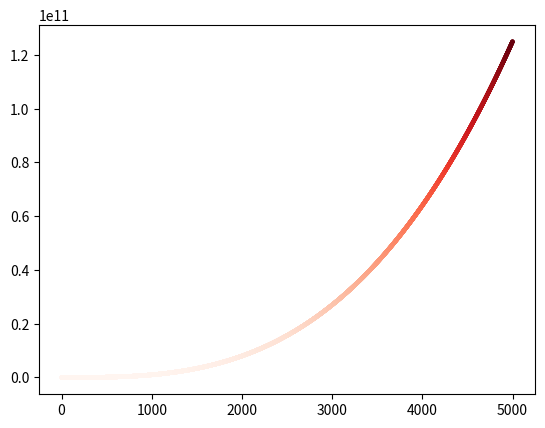

Source code (Python):
import matplotlib.pyplot as plt
x_values = list(range(1,5001))
y_values = [x*x*x for x in x_values]
plt.scatter(x_values,y_values,s=10,c=y_values,cmap=plt.cm.Reds,edgecolor='none')
plt.savefig('lifang.png',bbox_inches='tight')